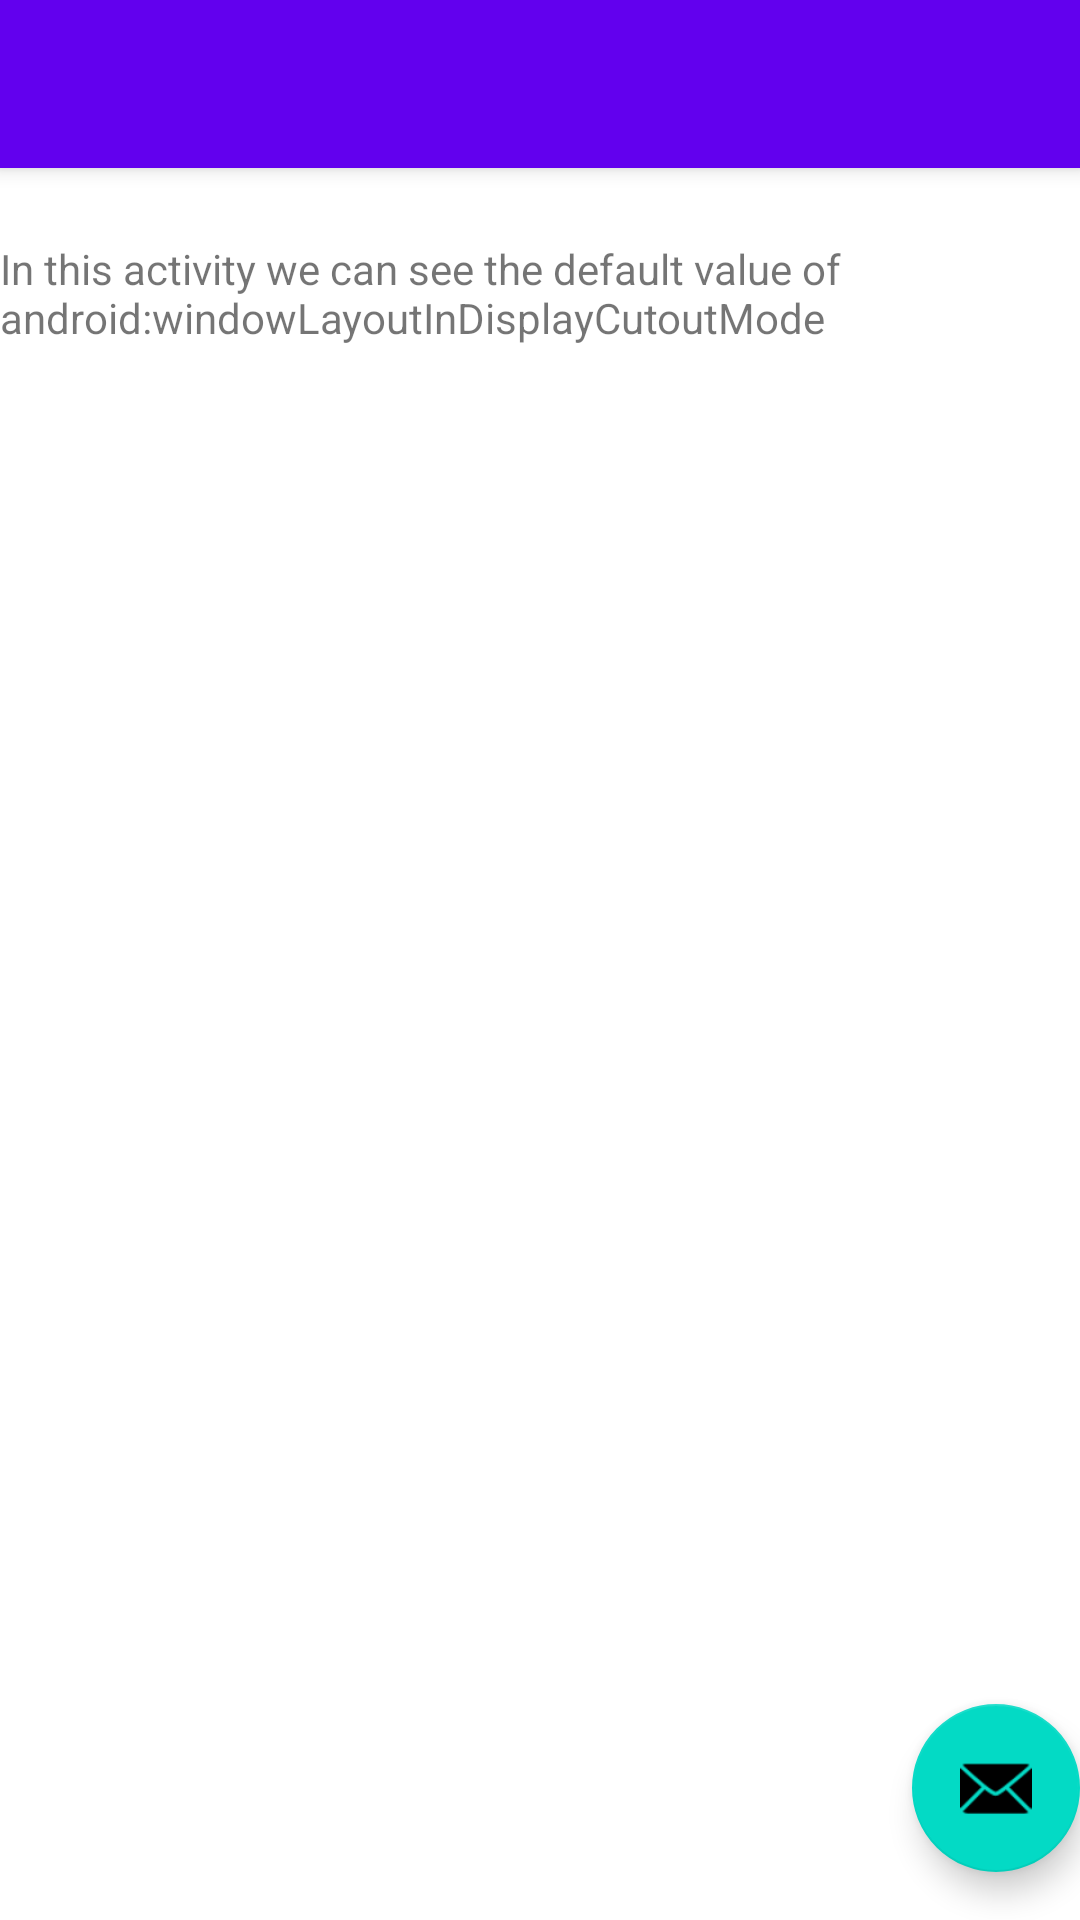

Layout XML and referenced resources for this Android screen:
<!-- AndroidManifest.xml: activity theme Theme.SplashScreenWindowAttributesBug.NoActionBar -->
<!-- res/layout/activity_other.xml -->
<?xml version="1.0" encoding="utf-8"?>
<androidx.coordinatorlayout.widget.CoordinatorLayout xmlns:android="http://schemas.android.com/apk/res/android"
    xmlns:app="http://schemas.android.com/apk/res-auto"
    xmlns:tools="http://schemas.android.com/tools"
    android:layout_width="match_parent"
    android:layout_height="match_parent"
    tools:context=".MainActivity">

    <com.google.android.material.appbar.AppBarLayout
        android:layout_width="match_parent"
        android:layout_height="wrap_content"
        android:theme="@style/Theme.SplashScreenWindowAttributesBug.AppBarOverlay">

        <androidx.appcompat.widget.Toolbar
            android:id="@+id/toolbar"
            android:layout_width="match_parent"
            android:layout_height="?attr/actionBarSize"
            android:background="?attr/colorPrimary"
            app:popupTheme="@style/Theme.SplashScreenWindowAttributesBug.PopupOverlay" />

    </com.google.android.material.appbar.AppBarLayout>

    <com.google.android.material.floatingactionbutton.FloatingActionButton
        android:id="@+id/fab"
        android:layout_width="wrap_content"
        android:layout_height="wrap_content"
        android:layout_gravity="bottom|end"
        android:layout_marginEnd="@dimen/fab_margin"
        android:layout_marginBottom="16dp"
        app:srcCompat="@android:drawable/ic_dialog_email" />

    <include android:id="@+id/content" layout="@layout/content_other" />

</androidx.coordinatorlayout.widget.CoordinatorLayout>
<!-- res/layout/content_other.xml (included above) -->
<?xml version="1.0" encoding="utf-8"?>
<androidx.constraintlayout.widget.ConstraintLayout xmlns:android="http://schemas.android.com/apk/res/android"
    xmlns:app="http://schemas.android.com/apk/res-auto"
    android:layout_width="match_parent"
    android:layout_height="match_parent"
    app:layout_behavior="@string/appbar_scrolling_view_behavior">

    <TextView
        android:id="@+id/tv1"
        android:layout_width="wrap_content"
        android:layout_height="wrap_content"
        app:layout_constraintEnd_toEndOf="parent"
        app:layout_constraintStart_toStartOf="parent"
        app:layout_constraintTop_toTopOf="parent"
        android:layout_marginTop="24dp"
        android:text="In this activity we can see the default value of android:windowLayoutInDisplayCutoutMode"
         />


    <TextView
        android:id="@+id/tv2"
        android:layout_width="wrap_content"
        android:layout_height="wrap_content"
        app:layout_constraintEnd_toEndOf="parent"
        app:layout_constraintStart_toStartOf="parent"
        app:layout_constraintTop_toBottomOf="@id/tv1"
        android:layout_marginTop="24dp"
        />

</androidx.constraintlayout.widget.ConstraintLayout>
<!-- resources referenced by this layout -->
<resources>
  <style name="Theme.SplashScreenWindowAttributesBug.AppBarOverlay" parent="ThemeOverlay.AppCompat.Dark.ActionBar" />
  <style name="Theme.SplashScreenWindowAttributesBug.PopupOverlay" parent="ThemeOverlay.AppCompat.Light" />
  <style name="Theme.SplashScreenWindowAttributesBug.NoActionBar">
          <item name="windowActionBar">false</item>
          <item name="windowNoTitle">true</item>
      </style>
</resources>
